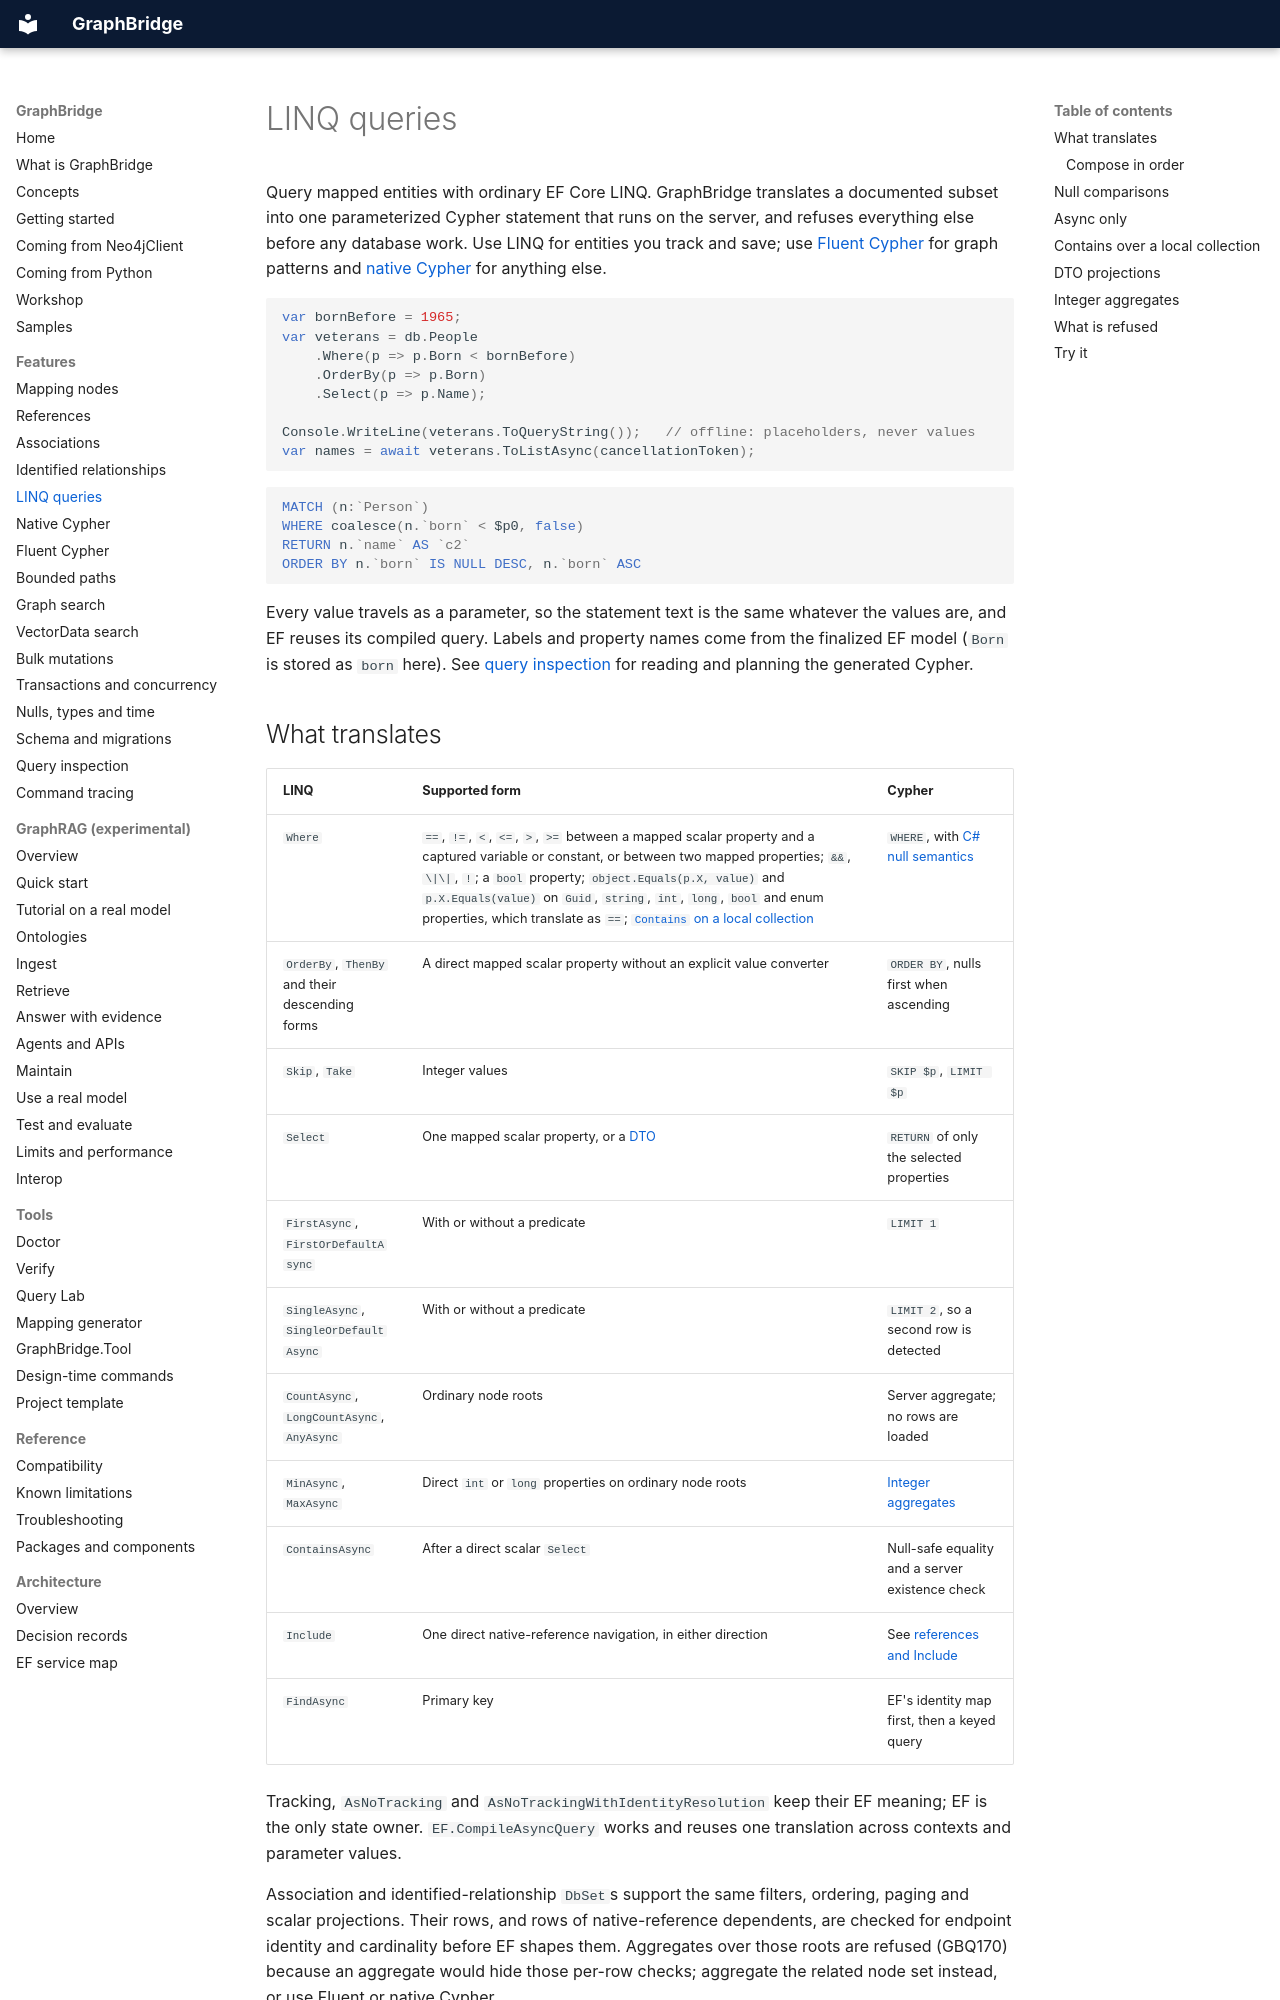

repository: joslat/GraphBridge.EFCore · page: features/LINQ_QUERIES.html · generator: mkdocs

# LINQ queries

Query mapped entities with ordinary EF Core LINQ. GraphBridge translates a documented subset into one parameterized Cypher statement that runs on the server, and refuses everything else before any database work. Use LINQ for entities you track and save; use [Fluent Cypher](FLUENT_CYPHER.md) for graph patterns and [native Cypher](NATIVE_CYPHER.md) for anything else.

```csharp
var bornBefore = 1965;
var veterans = db.People
    .Where(p => p.Born < bornBefore)
    .OrderBy(p => p.Born)
    .Select(p => p.Name);

Console.WriteLine(veterans.ToQueryString());   // offline: placeholders, never values
var names = await veterans.ToListAsync(cancellationToken);
```

```cypher
MATCH (n:`Person`)
WHERE coalesce(n.`born` < $p0, false)
RETURN n.`name` AS `c2`
ORDER BY n.`born` IS NULL DESC, n.`born` ASC
```

Every value travels as a parameter, so the statement text is the same whatever the values are, and EF reuses its compiled query. Labels and property names come from the finalized EF model (`Born` is stored as `born` here). See [query inspection](QUERY_INSPECTION.md) for reading and planning the generated Cypher.

## What translates

| LINQ | Supported form | Cypher |
|---|---|---|
| `Where` | `==`, `!=`, `<`, `<=`, `>`, `>=` between a mapped scalar property and a captured variable or constant, or between two mapped properties; `&&`, `\|\|`, `!`; a `bool` property; `object.Equals(p.X, value)` and `p.X.Equals(value)` on `Guid`, `string`, `int`, `long`, `bool` and enum properties, which translate as `==`; [`Contains` on a local collection](#contains-over-a-local-collection) | `WHERE`, with [C# null semantics](#null-comparisons) |
| `OrderBy`, `ThenBy` and their descending forms | A direct mapped scalar property without an explicit value converter | `ORDER BY`, nulls first when ascending |
| `Skip`, `Take` | Integer values | `SKIP $p`, `LIMIT $p` |
| `Select` | One mapped scalar property, or a [DTO](#dto-projections) | `RETURN` of only the selected properties |
| `FirstAsync`, `FirstOrDefaultAsync` | With or without a predicate | `LIMIT 1` |
| `SingleAsync`, `SingleOrDefaultAsync` | With or without a predicate | `LIMIT 2`, so a second row is detected |
| `CountAsync`, `LongCountAsync`, `AnyAsync` | Ordinary node roots | Server aggregate; no rows are loaded |
| `MinAsync`, `MaxAsync` | Direct `int` or `long` properties on ordinary node roots | [Integer aggregates](#integer-aggregates) |
| `ContainsAsync` | After a direct scalar `Select` | Null-safe equality and a server existence check |
| `Include` | One direct native-reference navigation, in either direction | See [references and Include](REFERENCES.md) |
| `FindAsync` | Primary key | EF's identity map first, then a keyed query |

Tracking, `AsNoTracking` and `AsNoTrackingWithIdentityResolution` keep their EF meaning; EF is the only state owner. `EF.CompileAsyncQuery` works and reuses one translation across contexts and parameter values.

Association and identified-relationship `DbSet`s support the same filters, ordering, paging and scalar projections. Their rows, and rows of native-reference dependents, are checked for endpoint identity and cardinality before EF shapes them. Aggregates over those roots are refused (GBQ170) because an aggregate would hide those per-row checks; aggregate the related node set instead, or use Fluent or native Cypher.

String methods such as `StartsWith`, computed values such as `p.Born + 1` and any other method call over an entity member are not translated in LINQ (GBQ120). Fluent Cypher has explicit string operators.
